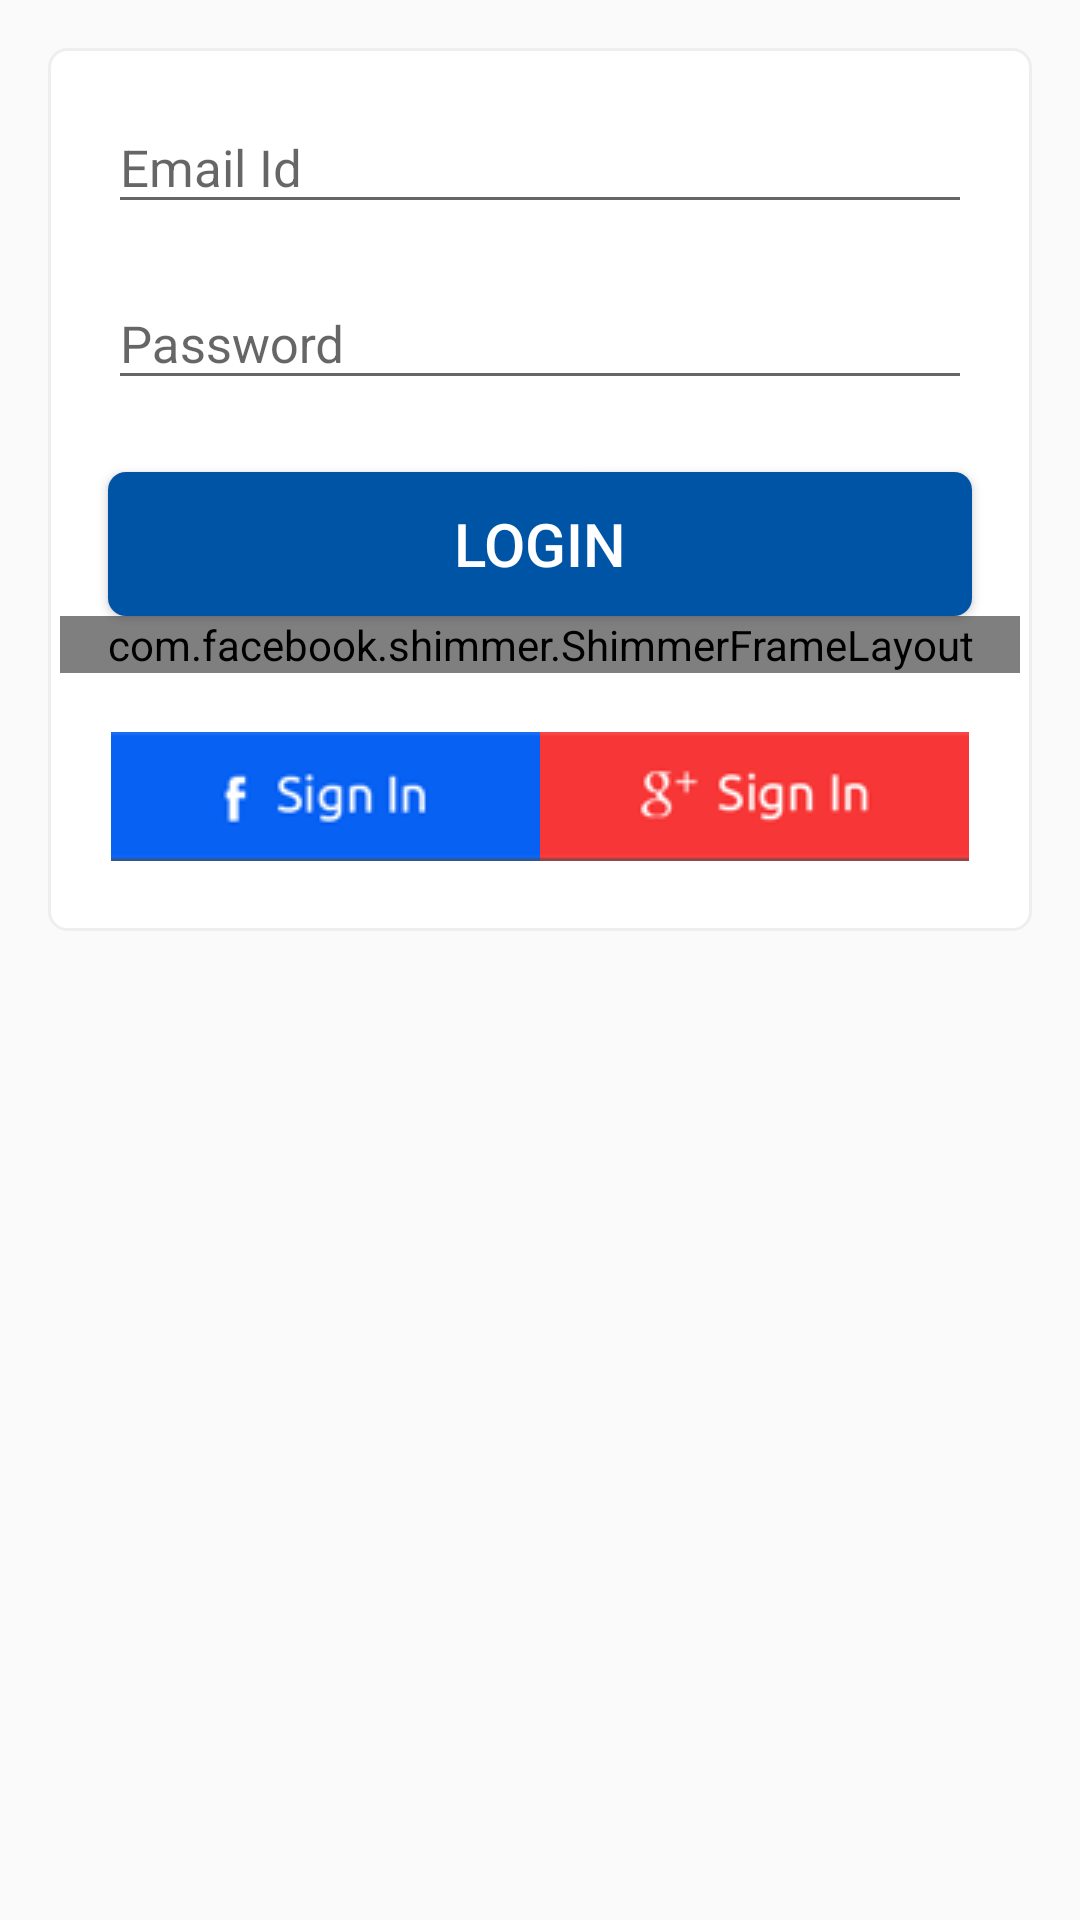

This screen was rendered from an Android layout file. Write that file and the resources it references.
<!-- AndroidManifest.xml: activity theme AppTheme.NoActionBar -->
<!-- res/layout/fragment_login.xml -->
<ScrollView xmlns:android="http://schemas.android.com/apk/res/android"
       xmlns:tools="http://schemas.android.com/tools"
       android:layout_width="match_parent"
       android:layout_height="wrap_content">

       <LinearLayout
        android:layout_width="match_parent"
        android:layout_height="wrap_content"
        android:layout_margin="16dp"
        android:background="@drawable/loginshadow"
        android:focusable="true"
        android:focusableInTouchMode="true"
        android:orientation="vertical">

        <android.support.design.widget.TextInputLayout
            android:layout_width="match_parent"
            android:layout_height="wrap_content"
            android:layout_marginBottom="4dp"
            android:layout_marginTop="4dp">

            <EditText
                android:id="@+id/etEmail"
                style="@style/AppTheme.EditText"
                android:hint="@string/email_Add"
                android:inputType="textEmailAddress"
                android:textSize="17dp"/>

        </android.support.design.widget.TextInputLayout>

        <android.support.design.widget.TextInputLayout
            android:layout_width="match_parent"
            android:layout_height="wrap_content"
            android:layout_marginBottom="4dp"
            android:layout_marginTop="4dp">

            <EditText
                android:id="@+id/etPwd"
                style="@style/AppTheme.EditText"
                android:hint="@string/password"
                android:inputType="numberPassword"
                android:textSize="17dp"/>

        </android.support.design.widget.TextInputLayout>

        <Button
            android:id="@+id/login"
            android:layout_width="match_parent"
            android:layout_height="wrap_content"
            android:layout_gravity="center_horizontal"
            android:layout_marginLeft="16dp"
            android:layout_marginRight="16dp"
            android:layout_marginTop="30dp"
            android:background="@drawable/buttonbglgn"
            android:text="@string/Login"
            android:textColor="@color/accentColorSecondry"
            android:textSize="@dimen/loginBtn"
            android:visibility="gone" />


        <Button
            android:id="@+id/loginBtn"
            android:layout_width="match_parent"
            android:layout_height="wrap_content"
            android:layout_gravity="bottom"
            android:layout_marginLeft="16dp"
            android:layout_marginRight="16dp"
            android:layout_marginTop="20dp"
            android:background="@drawable/registercorner"
            android:text="@string/login"
            android:textColor="#ffffff"
            android:textSize="20sp" />

        <com.facebook.shimmer.ShimmerFrameLayout
            android:id="@+id/shimmer_view_container"
            android:layout_width="match_parent"
            android:layout_height="wrap_content"></com.facebook.shimmer.ShimmerFrameLayout>

        <LinearLayout
            android:layout_width="match_parent"
            android:layout_height="wrap_content"
            android:layout_marginLeft="17dp"
            android:layout_marginRight="17dp"
            android:layout_marginTop="16dp"
            android:layout_marginBottom="16dp"
            android:orientation="horizontal">

            <ImageButton
                android:id="@+id/facebook"
                android:layout_width="match_parent"
                android:layout_height="50dp"
                android:layout_gravity="bottom"
                android:layout_weight="1"
                android:background="@drawable/imagecorner"
                android:src="@drawable/fb_button" />

            <ImageButton
                android:id="@+id/google"
                android:layout_width="match_parent"
                android:layout_height="50dp"
                android:layout_gravity="right|bottom"
                android:layout_weight="1"
                android:background="@drawable/imagecorner"
                android:src="@drawable/gplus_btn" />
        </LinearLayout>
    </LinearLayout>

   </ScrollView>
<!-- resources referenced by this layout -->
<resources>
  <color name="accentColorSecondry">#1E88E5</color>
  <dimen name="loginBtn">24dp</dimen>
  <!-- drawable buttonbglgn (drawable) -->
  <?xml version="1.0" encoding="utf-8"?>
  <selector xmlns:android="http://schemas.android.com/apk/res/android">
      <item android:state_pressed="true">
          <shape android:shape="rectangle">
              <solid android:color="#FF9800" />
              <corners android:radius="56dp" />
              <padding android:bottom="8dp"
                  android:left="8dp"
                  android:right="8dp"
                  android:top="8dp"/>
          </shape>
  
      </item>
      <item>
          <shape android:shape="rectangle">
              <solid android:color="#FFB74D" />
              <corners android:radius="56dp" />
              <padding android:bottom="8dp"
                  android:left="8dp"
                  android:right="8dp"
                  android:top="8dp"/>
          </shape>
  
      </item>
  
  
  </selector>
  <!-- drawable fb_button: png bitmap (drawable, 2385 bytes) -->
  <!-- drawable gplus_btn: png bitmap (drawable, 2526 bytes) -->
  <!-- drawable imagecorner (drawable) -->
  <?xml version="1.0" encoding="utf-8"?>
  <shape xmlns:android="http://schemas.android.com/apk/res/android">
  
      <corners
          android:radius="6dp"   >
      </corners>
  </shape>
  <!-- drawable loginshadow (drawable) -->
  <?xml version="1.0" encoding="utf-8"?>
  <shape xmlns:android="http://schemas.android.com/apk/res/android"
      android:shape="rectangle">
  
      <solid
          android:color="@color/white" >
      </solid>
      <stroke
          android:width="1dp"
          android:color="@color/colorPrimary" >
      </stroke>
  
      <padding
          android:left="4dp"
          android:top="4dp"
          android:right="4dp"
          android:bottom="4dp"    >
      </padding>
  
      <corners
          android:radius="6dp"   >
      </corners>
  </shape>
  <!-- drawable registercorner (drawable) -->
  <?xml version="1.0" encoding="utf-8"?>
  <shape xmlns:android="http://schemas.android.com/apk/res/android">
      <solid
          android:color="#0054A6" >
      </solid>
  
  
      <padding
          android:left="4dp"
          android:top="4dp"
          android:right="4dp"
          android:bottom="4dp"    >
      </padding>
  
      <corners
          android:radius="6dp"   >
      </corners>
  </shape>
  <string name="Login">User Login</string>
  <string name="email_Add">Email Id</string>
  <string name="login">Login</string>
  <string name="password">Password</string>
  <style name="AppTheme.EditText">
          <item name="android:layout_width">match_parent</item>
          <item name="android:layout_height">wrap_content</item>
          <item name="android:layout_marginRight">16dp</item>
          <item name="android:layout_marginLeft">16dp</item>
          <item name="android:textColorHint">@color/white</item>
      </style>
  <style name="AppTheme.NoActionBar">
          <item name="windowActionBar">false</item>
          <item name="windowNoTitle">true</item>
      </style>
  <color name="white">#FFFFFF</color>
  <color name="colorPrimary">#EEEEEE</color>
</resources>
